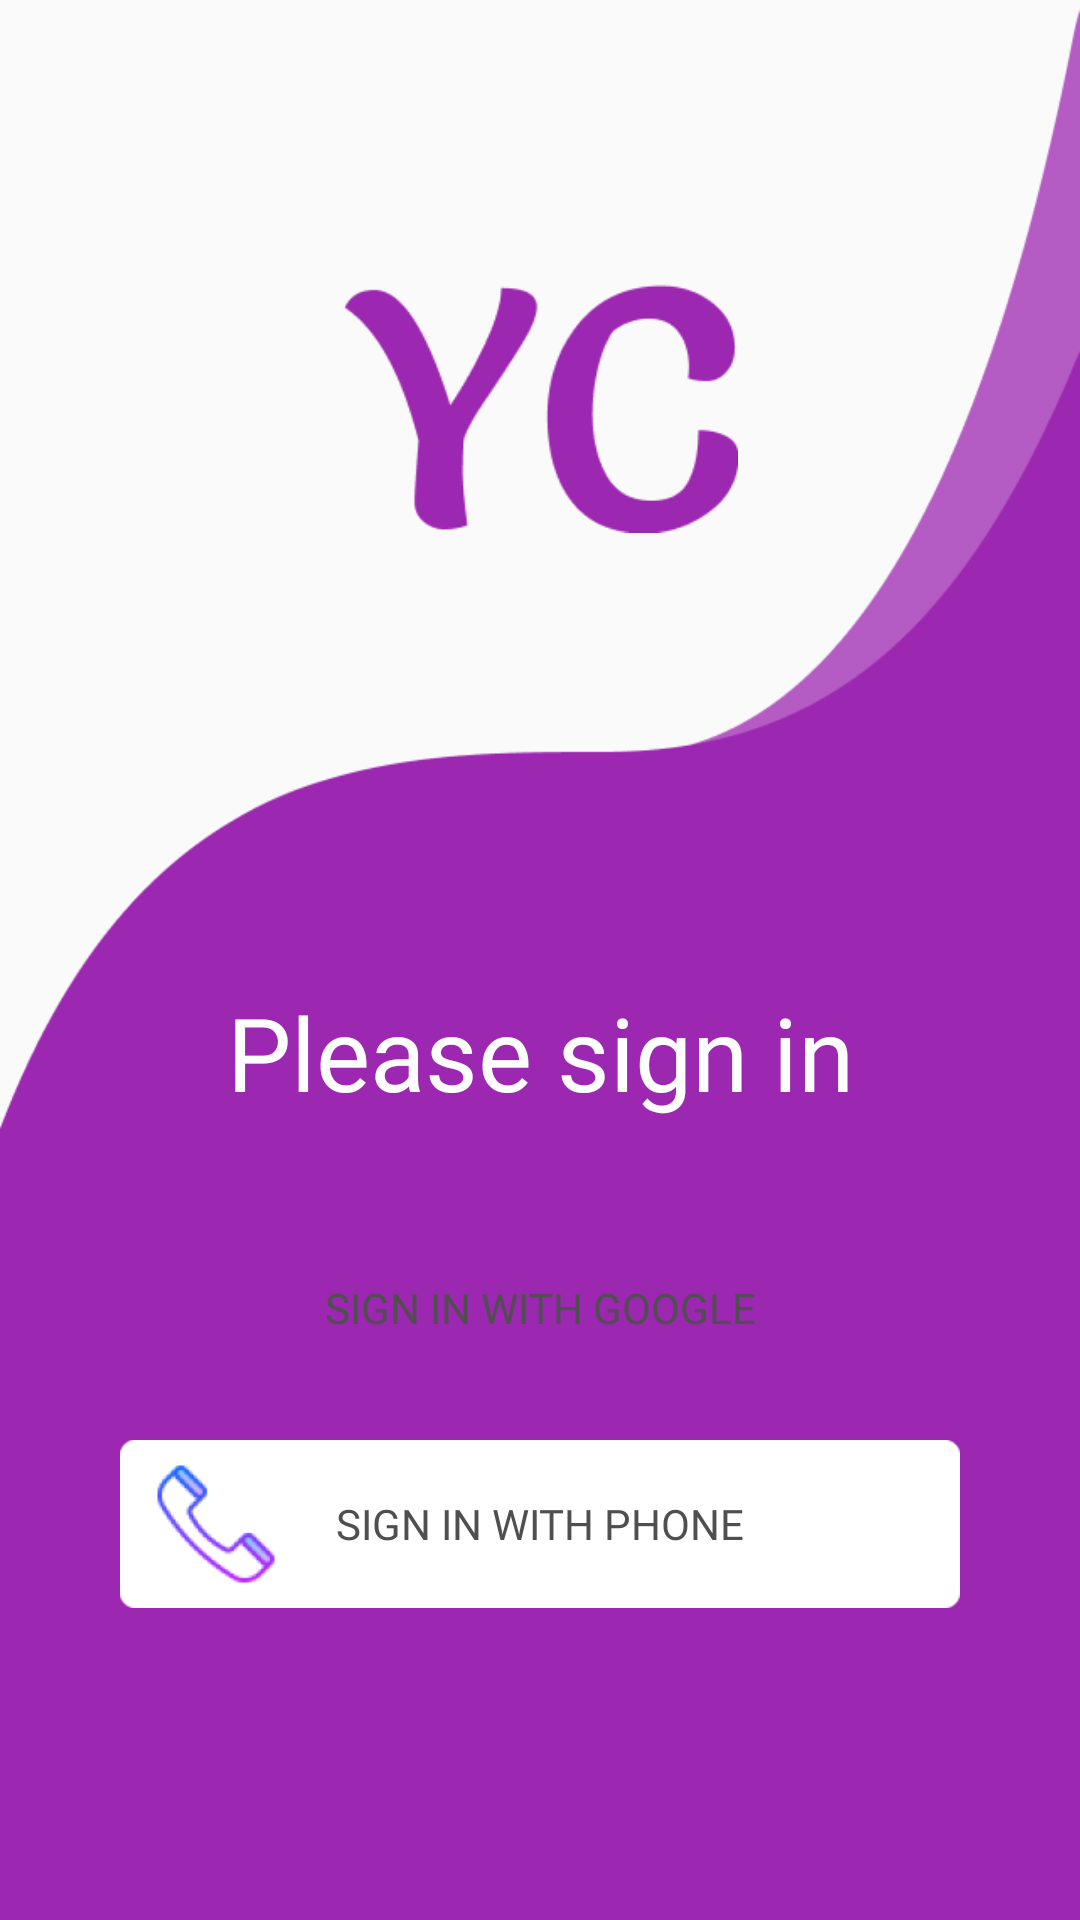

Here is an Android app screen rendered from its layout file. Give the layout XML and the strings, colors and styles it references.
<!-- AndroidManifest.xml: application theme AppTheme -->
<!-- res/layout/login_activity.xml -->
<?xml version="1.0" encoding="utf-8"?>
<android.support.constraint.ConstraintLayout xmlns:android="http://schemas.android.com/apk/res/android"
    xmlns:app="http://schemas.android.com/apk/res-auto"
    xmlns:tools="http://schemas.android.com/tools"
    android:id="@+id/login_activity"
    android:layout_width="match_parent"
    android:layout_height="match_parent"
    android:background="@drawable/login_activity_background"
    tools:context=".view.login.LoginActivity">

    <ImageView
        android:id="@+id/main_logo"
        android:layout_width="132dp"
        android:layout_height="100dp"
        android:layout_marginStart="114dp"
        android:layout_marginTop="86dp"
        android:layout_marginEnd="114dp"
        android:contentDescription="@string/main_logo"
        android:src="@drawable/main_logo"
        app:layout_constraintEnd_toEndOf="parent"
        app:layout_constraintStart_toStartOf="parent"
        app:layout_constraintTop_toTopOf="parent" />

    <TextView
        android:id="@+id/tv_login_title"
        android:layout_width="wrap_content"
        android:layout_height="wrap_content"
        android:layout_marginStart="8dp"
        android:layout_marginTop="328dp"
        android:layout_marginEnd="8dp"
        android:fontFamily="@font/salsa"
        android:text="@string/please_sign_in_tv"
        android:textColor="#FFFFFF"
        android:textSize="34sp"
        app:layout_constraintEnd_toEndOf="parent"
        app:layout_constraintStart_toStartOf="parent"
        app:layout_constraintTop_toTopOf="parent" />

    <Button
        android:id="@+id/btn_google_sign_in"
        android:layout_width="280dp"
        android:layout_height="56dp"
        android:layout_marginStart="8dp"
        android:layout_marginTop="408dp"
        android:layout_marginEnd="8dp"
        android:background="@drawable/google_sign_in_btn"
        android:fontFamily="@font/roboto"
        android:text="@string/sign_in_with_google_btn"
        android:textAlignment="center"
        android:textColor="@color/colorMain"
        app:layout_constraintEnd_toEndOf="parent"
        app:layout_constraintStart_toStartOf="parent"
        app:layout_constraintTop_toTopOf="parent" />

    <Button
        android:id="@+id/btn_phone_sign_in"
        android:layout_width="280dp"
        android:layout_height="56dp"
        android:layout_marginStart="8dp"
        android:layout_marginTop="16dp"
        android:layout_marginEnd="8dp"
        android:background="@drawable/phone_sign_in_btn"
        android:fontFamily="@font/roboto"
        android:text="@string/sign_in_with_phone"
        android:textAlignment="center"
        android:textColor="@color/colorMain"
        app:layout_constraintEnd_toEndOf="parent"
        app:layout_constraintStart_toStartOf="parent"
        app:layout_constraintTop_toBottomOf="@+id/btn_google_sign_in" />
</android.support.constraint.ConstraintLayout>
<!-- resources referenced by this layout -->
<resources>
  <color name="colorMain">#4F4F4F</color>
  <!-- drawable login_activity_background: png bitmap (drawable, 12802 bytes) -->
  <!-- drawable main_logo: png bitmap (drawable, 5271 bytes) -->
  <!-- drawable phone_sign_in_btn: png bitmap (drawable, 5971 bytes) -->
  <string name="main_logo">logo</string>
  <string name="please_sign_in_tv">Please sign in</string>
  <string name="sign_in_with_google_btn">Sign in with Google</string>
  <string name="sign_in_with_phone">Sign in with Phone</string>
  <style name="AppTheme" parent="Theme.AppCompat.Light.NoActionBar">
          
          <item name="dialogTheme">@style/CustomDialog</item>
      </style>
  <style name="CustomDialog" parent="@style/Theme.AppCompat.Light.Dialog">
          <item name="windowActionBar">false</item>
          <item name="android:windowActionBar">false</item>
      </style>
</resources>
